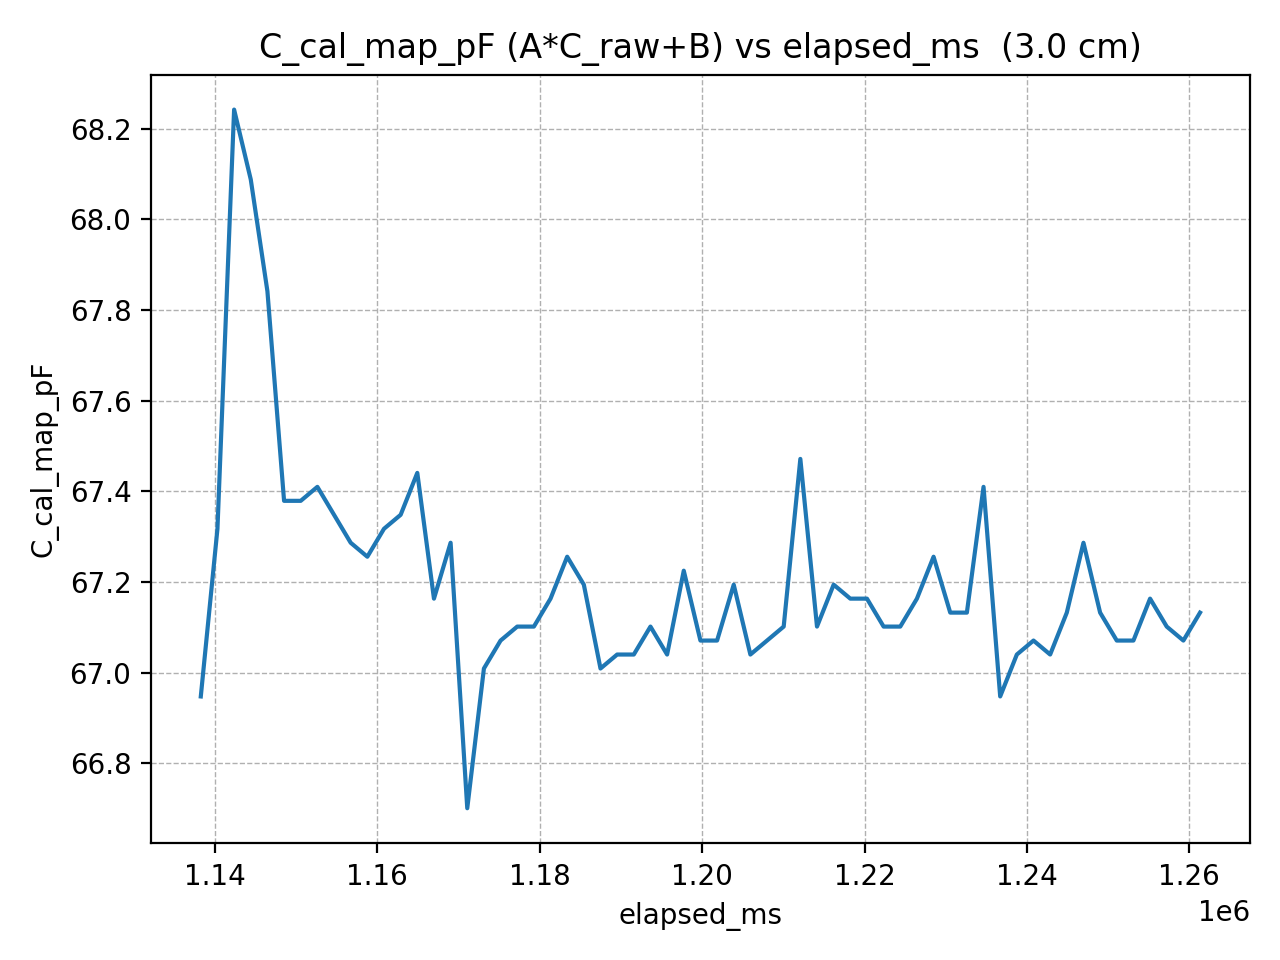

The table this chart was drawn from, first rows:
elapsed_ms, C_cal_map_pF
1138254, 66.95
1140305, 67.32
1142356, 68.24
1144407, 68.09
1146458, 67.84
1148509, 67.38
1150560, 67.38
1152611, 67.41
1154662, 67.35
1156713, 67.29
1158764, 67.26
1160815, 67.32
1162866, 67.35
1164917, 67.44
1166968, 67.16
1169019, 67.29
1171070, 66.7
1173121, 67.01
1175172, 67.07
1177223, 67.1
1179274, 67.1
1181325, 67.16
1183376, 67.26
1185427, 67.19
1187478, 67.01
1189529, 67.04
1191580, 67.04
1193631, 67.1
1195682, 67.04
1197733, 67.22
1199784, 67.07
1201835, 67.07
1203886, 67.19
1205937, 67.04
1207988, 67.07
1210039, 67.1
1212090, 67.47
1214141, 67.1
1216192, 67.19
1218243, 67.16
1220294, 67.16
1222345, 67.1
1224396, 67.1
1226447, 67.16
1228498, 67.26
1230549, 67.13
1232600, 67.13
1234651, 67.41
1236702, 66.95
1238753, 67.04
1240804, 67.07
1242855, 67.04
1244906, 67.13
1246957, 67.29
1249008, 67.13
1251059, 67.07
1253110, 67.07
1255161, 67.16
1257212, 67.1
1259263, 67.07
... 1 more rows
